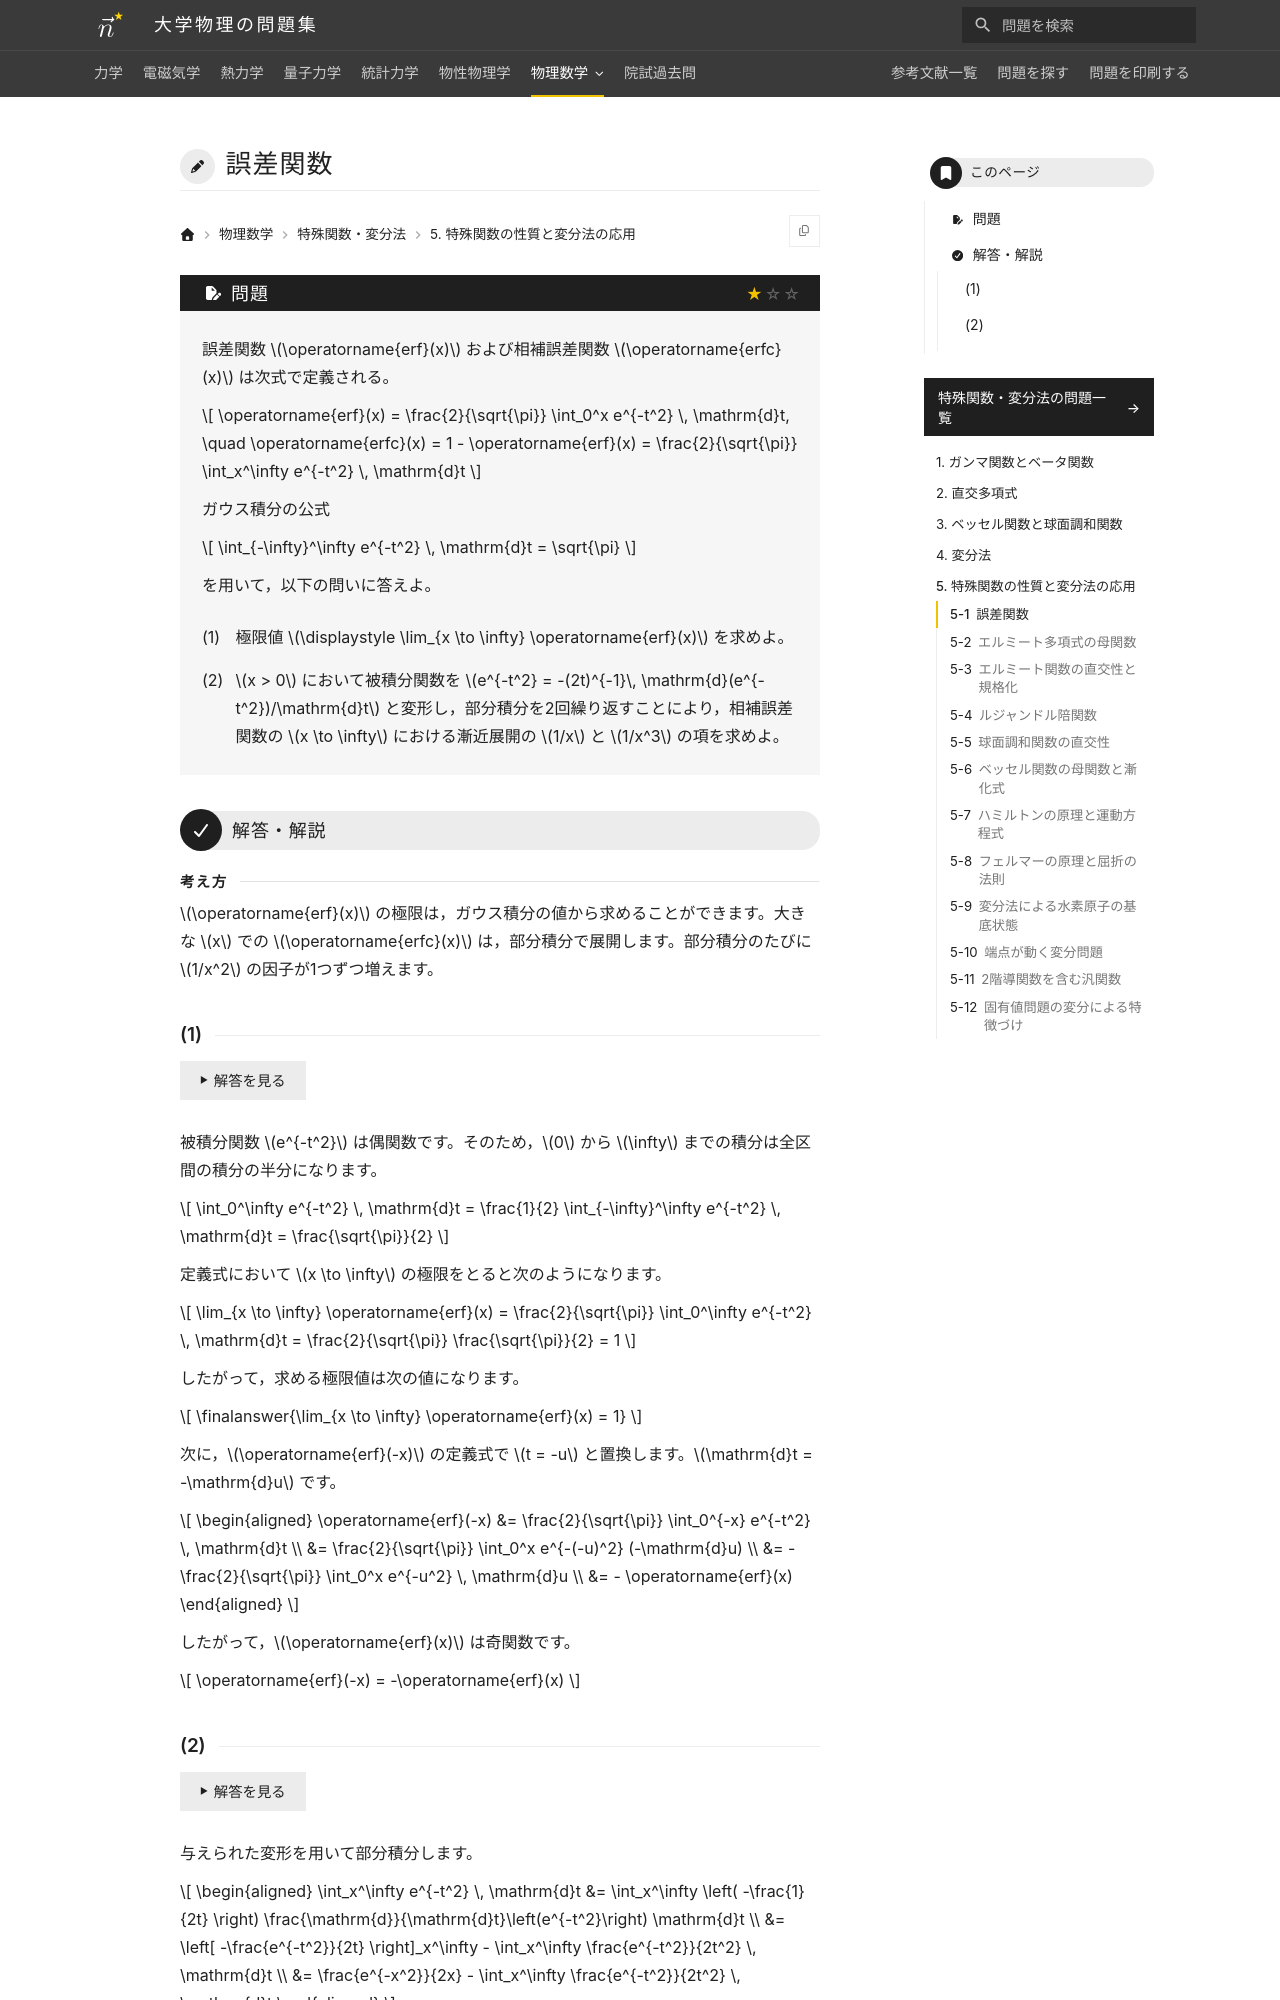

repository: Nanana-2/physics-site · page: 12special_functions/05/05_010/index.html · generator: mkdocs

---
tags:
  - 基本
---

# 誤差関数

## 問題
誤差関数 $\operatorname{erf}(x)$ および相補誤差関数 $\operatorname{erfc}(x)$ は次式で定義される。

$$
\operatorname{erf}(x) = \frac{2}{\sqrt{\pi}} \int_0^x e^{-t^2} \, \mathrm{d}t, \quad \operatorname{erfc}(x) = 1 - \operatorname{erf}(x) = \frac{2}{\sqrt{\pi}} \int_x^\infty e^{-t^2} \, \mathrm{d}t
$$

ガウス積分の公式 $\int_{-\infty}^\infty e^{-t^2} \, \mathrm{d}t = \sqrt{\pi}$ を用いて，以下の問いに答えよ。

(1) 極限値 $\lim_{x \to \infty} \operatorname{erf}(x)$ を求めよ。

(2) $x > 0$ において被積分関数を $e^{-t^2} = -(2t)^{-1}\, \mathrm{d}(e^{-t^2})/\mathrm{d}t$ と変形し，部分積分を2回繰り返すことにより，相補誤差関数の $x \to \infty$ における漸近展開の主要な2項（$1/x$ および $1/x^3$ の項）を求めよ。

---

## 解答・解説
